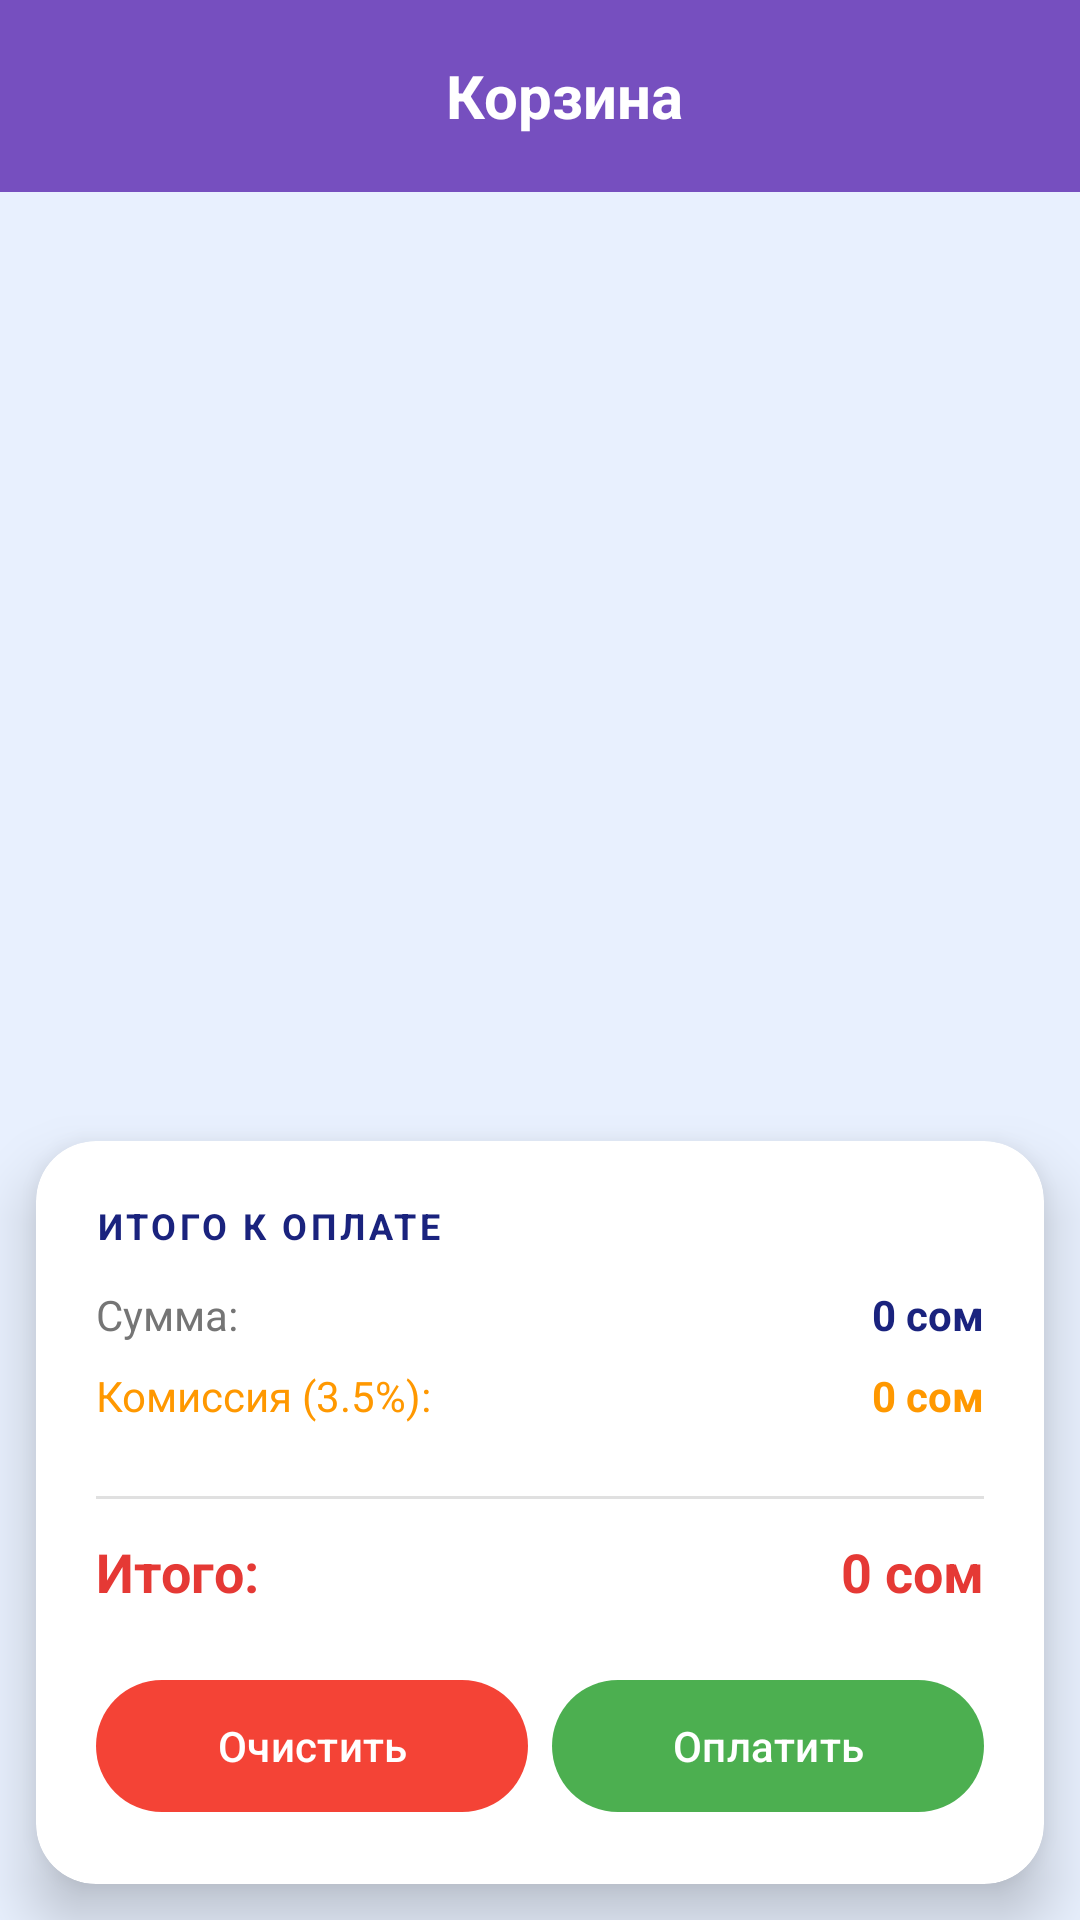

The Android layout XML behind this screen, and the referenced resources:
<!-- AndroidManifest.xml: application theme Theme.OkuZona -->
<!-- res/layout/fragment_cart.xml -->
<?xml version="1.0" encoding="utf-8"?>
<LinearLayout xmlns:android="http://schemas.android.com/apk/res/android"
    xmlns:app="http://schemas.android.com/apk/res-auto"
    android:layout_width="match_parent"
    android:layout_height="match_parent"
    android:orientation="vertical"
    android:background="#E8F0FE">

    
    <androidx.appcompat.widget.Toolbar
        android:layout_width="match_parent"
        android:layout_height="?attr/actionBarSize"
        android:elevation="0dp"
        android:background="#E0673AB7">

        <TextView
            android:layout_width="match_parent"
            android:layout_height="wrap_content"
            android:text="Корзина"
            android:textColor="@android:color/white"
            android:textSize="20sp"
            android:textStyle="bold"
            android:gravity="center" />

    </androidx.appcompat.widget.Toolbar>

    
    <androidx.recyclerview.widget.RecyclerView
        android:id="@+id/cartRecyclerView"
        android:layout_width="match_parent"
        android:layout_height="0dp"
        android:layout_weight="1"
        android:padding="8dp"
        android:clipToPadding="false" />

    
    <LinearLayout
        android:id="@+id/emptyCartLayout"
        android:layout_width="match_parent"
        android:layout_height="match_parent"
        android:gravity="center"
        android:orientation="vertical"
        android:visibility="gone">

        <ImageView
            android:layout_width="120dp"
            android:layout_height="120dp"
            android:src="@drawable/ic_cart_empty"
            android:alpha="0.6"
            android:contentDescription="Пустая корзина" />

        <TextView
            android:layout_width="wrap_content"
            android:layout_height="wrap_content"
            android:text="Корзина пуста"
            android:textSize="20sp"
            android:textStyle="bold"
            android:textColor="#1A237E"
            android:layout_marginTop="16dp" />

        <TextView
            android:layout_width="wrap_content"
            android:layout_height="wrap_content"
            android:text="Добавьте книги для покупки"
            android:textSize="14sp"
            android:textColor="#757575"
            android:layout_marginTop="8dp" />

    </LinearLayout>

    
    <androidx.cardview.widget.CardView
        android:layout_width="match_parent"
        android:layout_height="wrap_content"
        app:cardCornerRadius="20dp"
        app:cardElevation="12dp"
        android:layout_margin="12dp"
        app:cardBackgroundColor="#FFFFFF">

        <LinearLayout
            android:layout_width="match_parent"
            android:layout_height="wrap_content"
            android:orientation="vertical"
            android:padding="20dp">

            <TextView
                android:layout_width="match_parent"
                android:layout_height="wrap_content"
                android:text="ИТОГО К ОПЛАТЕ"
                android:textSize="12sp"
                android:textStyle="bold"
                android:textColor="#1A237E"
                android:letterSpacing="0.1"
                android:layout_marginBottom="12dp" />

            <LinearLayout
                android:layout_width="match_parent"
                android:layout_height="wrap_content"
                android:orientation="horizontal"
                android:layout_marginBottom="8dp">

                <TextView
                    android:layout_width="0dp"
                    android:layout_height="wrap_content"
                    android:layout_weight="1"
                    android:text="Сумма:"
                    android:textSize="14sp"
                    android:textColor="#757575" />

                <TextView
                    android:id="@+id/subtotalText"
                    android:layout_width="wrap_content"
                    android:layout_height="wrap_content"
                    android:text="0 сом"
                    android:textSize="14sp"
                    android:textStyle="bold"
                    android:textColor="#1A237E" />

            </LinearLayout>

            <LinearLayout
                android:layout_width="match_parent"
                android:layout_height="wrap_content"
                android:layout_marginBottom="12dp">

                <TextView
                    android:layout_width="0dp"
                    android:layout_height="wrap_content"
                    android:layout_weight="1"
                    android:text="Комиссия (3.5%):"
                    android:textSize="14sp"
                    android:textColor="#FF9800" />

                <TextView
                    android:id="@+id/commissionText"
                    android:layout_width="wrap_content"
                    android:layout_height="wrap_content"
                    android:text="0 сом"
                    android:textSize="14sp"
                    android:textStyle="bold"
                    android:textColor="#FF9800" />

            </LinearLayout>

            <View
                android:layout_width="match_parent"
                android:layout_height="1dp"
                android:background="#E0E0E0"
                android:layout_marginVertical="12dp" />

            <LinearLayout
                android:layout_width="match_parent"
                android:layout_height="wrap_content"
                android:layout_marginBottom="20dp">

                <TextView
                    android:layout_width="0dp"
                    android:layout_height="wrap_content"
                    android:layout_weight="1"
                    android:text="Итого:"
                    android:textSize="18sp"
                    android:textStyle="bold"
                    android:textColor="#E53935" />

                <TextView
                    android:id="@+id/totalText"
                    android:layout_width="wrap_content"
                    android:layout_height="wrap_content"
                    android:text="0 сом"
                    android:textSize="18sp"
                    android:textStyle="bold"
                    android:textColor="#E53935" />

            </LinearLayout>

            <LinearLayout
                android:layout_width="match_parent"
                android:layout_height="wrap_content"
                android:orientation="horizontal">

                <com.google.android.material.button.MaterialButton
                    android:id="@+id/clearCartButton"
                    android:layout_width="0dp"
                    android:layout_height="52dp"
                    android:layout_weight="1"
                    android:text="Очистить"
                    android:textSize="14sp"
                    android:textColor="#FFFFFF"
                    app:cornerRadius="26dp"
                    app:backgroundTint="#F44336"
                    android:layout_marginEnd="8dp" />

                <com.google.android.material.button.MaterialButton
                    android:id="@+id/checkoutButton"
                    android:layout_width="0dp"
                    android:layout_height="52dp"
                    android:layout_weight="1"
                    android:text="Оплатить"
                    android:textSize="14sp"
                    android:textColor="#FFFFFF"
                    app:cornerRadius="26dp"
                    app:backgroundTint="#4CAF50" />

            </LinearLayout>

        </LinearLayout>

    </androidx.cardview.widget.CardView>

</LinearLayout>
<!-- resources referenced by this layout -->
<resources>
  <!-- drawable ic_cart_empty (drawable) -->
  <vector xmlns:android="http://schemas.android.com/apk/res/android"
      android:width="120dp"
      android:height="120dp"
      android:viewportWidth="24"
      android:viewportHeight="24">
      <path
          android:fillColor="#1A237E"
          android:fillAlpha="0.4"
          android:pathData="M7,18c-1.1,0 -1.99,0.9 -1.99,2S5.9,22 7,22s2,-0.9 2,-2 -0.9,-2 -2,-2zM1,2v2h2l3.6,7.59 -1.35,2.45c-0.16,0.28 -0.25,0.61 -0.25,0.96 0,1.1 0.9,2 2,2h12v-2H7.42c-0.14,0 -0.25,-0.11 -0.25,-0.25l0.03,-0.12 0.9,-1.63h7.45c0.75,0 1.41,-0.41 1.75,-1.03l3.58,-6.49c0.08,-0.14 0.12,-0.31 0.12,-0.48 0,-0.55 -0.45,-1 -1,-1H5.21L4.27,2H1zM17,18c-1.1,0 -1.99,0.9 -1.99,2s0.89,2 1.99,2 2,-0.9 2,-2 -0.9,-2 -2,-2z"/>
  </vector>
  <style name="Theme.OkuZona" parent="Base.Theme.OkuZona" />
  <style name="Base.Theme.OkuZona" parent="Theme.Material3.DayNight.NoActionBar">
          
          <item name="android:windowBackground">@android:color/white</item>
          <item name="android:colorBackground">@android:color/white</item>
  
          
          <item name="android:statusBarColor">@android:color/white</item>
          <item name="android:windowLightStatusBar" tools:targetApi="m">true</item>
      </style>
</resources>
